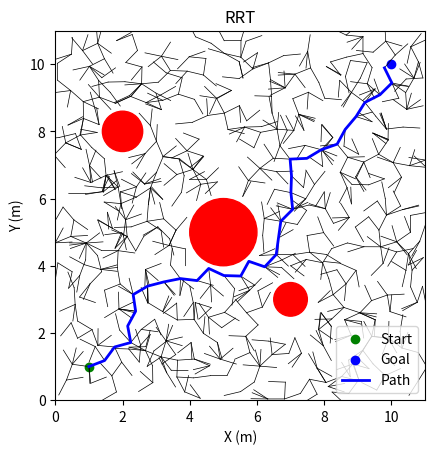

Python code for this plot:
import numpy as np
import random
import matplotlib.pyplot as plt

class Node:
    def __init__(self, point):
        self.point = np.array(point)
        self.parent = None
        self.cost = 0

def rrt(start, goal, obstacles, dim_x=10, dim_y=10, max_iter=1000, step_size=0.1, radius=0.5, tolerance=0.5):
    tree = [Node(start)]
    goal_reached_nodes = []  # Keep track of nodes that reach the goal
    path = None
    
    for _ in range(max_iter):
        rand_point = sample_space(dim_x,dim_y)
        nearest_node = find_nearest(tree, rand_point)
        new_node = steer(nearest_node, rand_point, step_size)
        
        if not collides(new_node.point, obstacles):
            new_node.parent = nearest_node
            tree.append(new_node)
            
            if np.linalg.norm(new_node.point - goal) < tolerance:
                print("Goal reached!")

                # Backtrack with the node having the smallest cost among those that reached the goal
                goal_reached_nodes.append(new_node)
                min_cost_node = min(goal_reached_nodes, key=lambda node: node.cost)
                path = backtrack(min_cost_node)
    
    return tree, path

def sample_space(dim_x,dim_y):
    rand_x = random.random() * dim_x #* 2 * dim_x - dim_x
    rand_y = random.random() * dim_y #* 2 * dim_y - dim_y
    return np.array([rand_x,rand_y])

def find_nearest(tree, point):
    distances = [np.linalg.norm(node.point - point) for node in tree]
    nearest_index = np.argmin(distances)
    return tree[nearest_index]

def steer(from_node, to_point, step_size):
    direction = (to_point - from_node.point) / np.linalg.norm(to_point - from_node.point)
    new_point = from_node.point + step_size * direction
    return Node(new_point)

def collides(point, obstacles): 
    for obstacle in obstacles:
        if np.linalg.norm(point - obstacle['point']) < obstacle['radius'] + 0.1:
            return True
    return False

def backtrack(node):
    path = []
    while node:
        path.append(node.point)
        node = node.parent
    path.reverse()
    return path

def plot_tree(tree, start, goal, obstacles, path=None):
    fig, ax = plt.subplots()
    # Plot tree edges
    for node in tree:
        if node.parent:
            ax.plot([node.point[0], node.parent.point[0]], [node.point[1], node.parent.point[1]], 'k-', linewidth=0.5)
    # Plot obstacles
    for obstacle in obstacles:
        circle = plt.Circle(obstacle['point'], obstacle['radius'], color='r')
        ax.add_patch(circle)
    # Plot start and goal points
    ax.scatter(start[0], start[1], color='g', marker='o', label='Start')
    ax.scatter(goal[0], goal[1], color='b', marker='o', label='Goal')
    # Plot final path (if provided)
    if path:
        ax.plot([p[0] for p in path], [p[1] for p in path], 'b-', linewidth=2, label='Path')
    # Labels and formatting
    ax.set_xlabel('X (m)')
    ax.set_ylabel('Y (m)')
    ax.set_xlim(0, 11) 
    ax.set_ylim(0, 11)
    ax.set_title('RRT')
    ax.legend(loc='lower right')
    ax.set_aspect('equal', 'box')
    plt.show()

# Example usage
start = np.array([1, 1])
goal = np.array([10, 10])
dim_x = 11
dim_y = 11
obstacles = [{'point': np.array([5, 5]), 'radius': 1}, {'point': np.array([7, 3]), 'radius': 0.5}, {'point': np.array([2, 8]), 'radius': 0.6}]
tree, path = rrt(start, goal, obstacles, dim_x=dim_x, dim_y=dim_y, step_size=0.5, radius=2)
plot_tree(tree, start, goal, obstacles, path)
